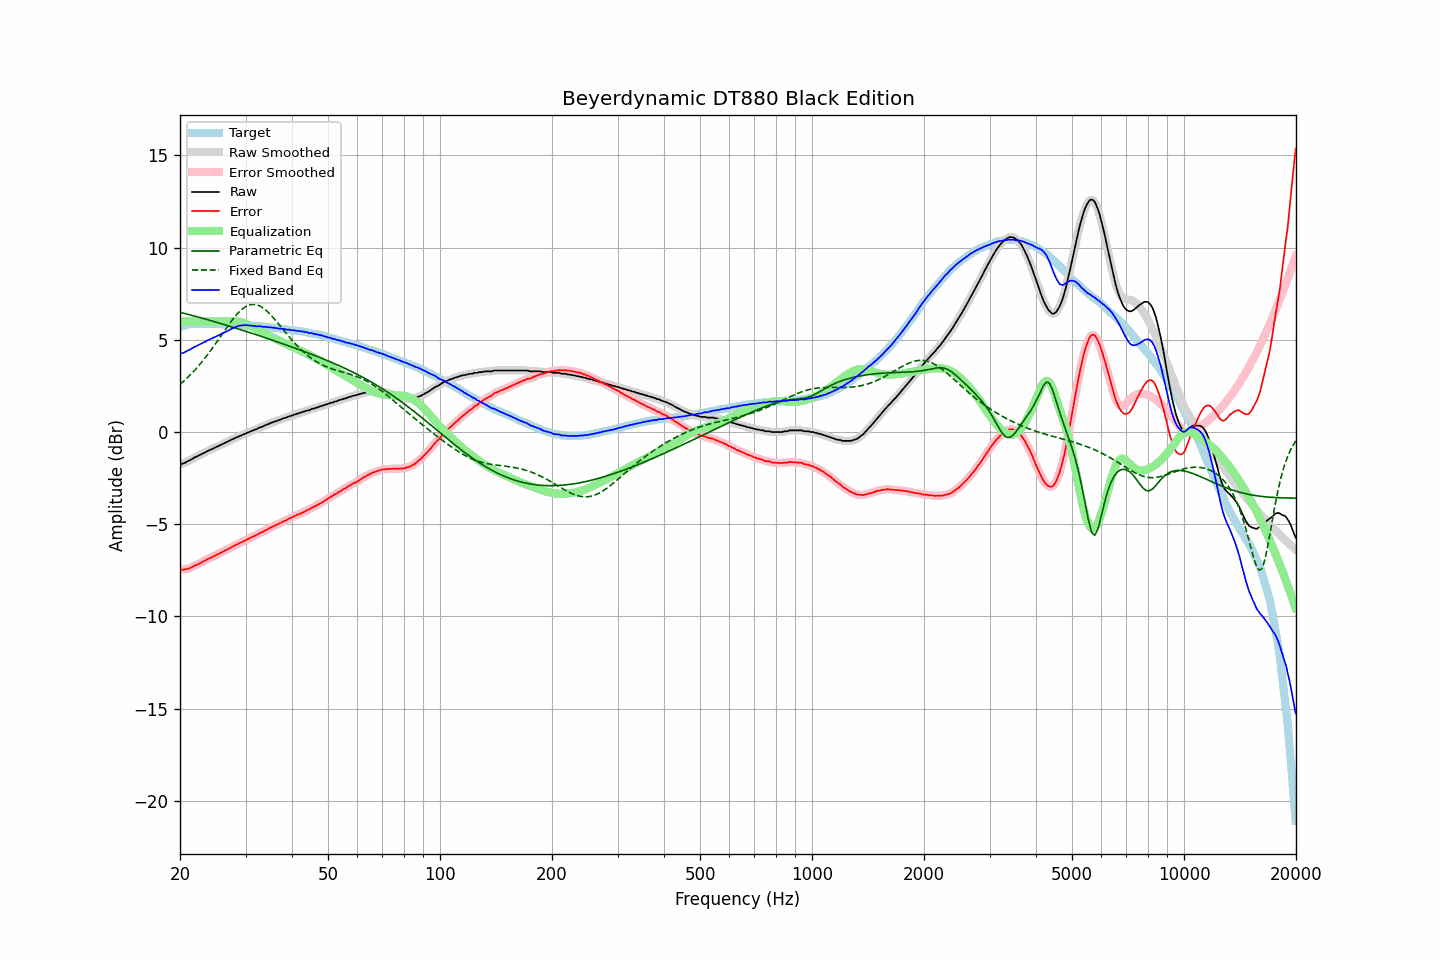

Data behind this chart, as committed beside it:
frequency, raw, error, smoothed, error_smoothed, equalization, parametric_eq, fixed_band_eq, equalized_raw, equalized_smoothed, target
20.00, -1.75, -7.45, -1.75, -7.45, 6.00, 6.49, 2.58, 4.25, 4.25, 5.70
20.20, -1.73, -7.46, -1.73, -7.46, 6.00, 6.47, 2.66, 4.27, 4.27, 5.73
20.40, -1.70, -7.46, -1.70, -7.46, 6.00, 6.45, 2.73, 4.30, 4.30, 5.76
20.61, -1.67, -7.45, -1.66, -7.45, 6.00, 6.43, 2.81, 4.33, 4.34, 5.78
20.81, -1.62, -7.43, -1.62, -7.43, 6.00, 6.40, 2.89, 4.38, 4.38, 5.81
21.02, -1.57, -7.41, -1.58, -7.41, 6.00, 6.38, 2.98, 4.43, 4.42, 5.84
21.23, -1.54, -7.39, -1.53, -7.38, 6.00, 6.36, 3.06, 4.46, 4.47, 5.85
21.44, -1.49, -7.35, -1.48, -7.34, 6.00, 6.33, 3.15, 4.51, 4.52, 5.86
21.66, -1.43, -7.30, -1.44, -7.30, 6.00, 6.31, 3.24, 4.57, 4.56, 5.87
21.87, -1.38, -7.24, -1.39, -7.25, 6.00, 6.29, 3.34, 4.62, 4.61, 5.87
22.09, -1.35, -7.22, -1.34, -7.21, 6.00, 6.26, 3.43, 4.65, 4.66, 5.87
22.31, -1.30, -7.17, -1.30, -7.18, 6.00, 6.24, 3.53, 4.70, 4.70, 5.87
22.54, -1.26, -7.13, -1.26, -7.13, 6.00, 6.22, 3.63, 4.74, 4.74, 5.87
22.76, -1.22, -7.09, -1.22, -7.08, 6.00, 6.19, 3.74, 4.78, 4.78, 5.87
22.99, -1.17, -7.03, -1.18, -7.04, 6.00, 6.17, 3.84, 4.83, 4.82, 5.86
23.22, -1.13, -6.99, -1.13, -6.99, 6.00, 6.14, 3.95, 4.87, 4.87, 5.86
23.45, -1.09, -6.95, -1.08, -6.94, 6.00, 6.12, 4.06, 4.91, 4.92, 5.86
23.69, -1.03, -6.89, -1.04, -6.90, 6.00, 6.10, 4.18, 4.97, 4.96, 5.86
23.92, -1.00, -6.86, -1.00, -6.86, 6.00, 6.07, 4.29, 5.00, 5.00, 5.86
24.16, -0.95, -6.82, -0.95, -6.82, 6.00, 6.05, 4.41, 5.05, 5.05, 5.87
24.40, -0.92, -6.79, -0.92, -6.78, 6.00, 6.02, 4.53, 5.08, 5.08, 5.87
24.65, -0.87, -6.73, -0.87, -6.73, 6.00, 6.00, 4.65, 5.13, 5.13, 5.86
24.89, -0.84, -6.69, -0.84, -6.69, 6.00, 5.97, 4.78, 5.16, 5.16, 5.86
25.14, -0.79, -6.64, -0.79, -6.65, 6.00, 5.94, 4.90, 5.21, 5.21, 5.85
25.39, -0.76, -6.61, -0.75, -6.61, 6.00, 5.92, 5.03, 5.24, 5.25, 5.85
25.65, -0.71, -6.56, -0.71, -6.56, 6.00, 5.89, 5.15, 5.29, 5.29, 5.85
25.91, -0.67, -6.51, -0.67, -6.51, 6.00, 5.87, 5.28, 5.33, 5.33, 5.84
26.16, -0.63, -6.47, -0.63, -6.47, 6.00, 5.84, 5.41, 5.37, 5.37, 5.84
26.43, -0.58, -6.42, -0.59, -6.42, 6.00, 5.81, 5.53, 5.42, 5.41, 5.84
26.69, -0.55, -6.39, -0.55, -6.38, 6.00, 5.79, 5.66, 5.45, 5.45, 5.84
26.96, -0.50, -6.34, -0.50, -6.34, 6.00, 5.76, 5.78, 5.50, 5.50, 5.84
27.23, -0.46, -6.30, -0.46, -6.29, 6.00, 5.73, 5.90, 5.54, 5.54, 5.84
27.50, -0.41, -6.24, -0.41, -6.25, 6.00, 5.71, 6.02, 5.59, 5.59, 5.83
27.77, -0.38, -6.20, -0.37, -6.20, 6.01, 5.68, 6.13, 5.63, 5.63, 5.82
28.05, -0.33, -6.15, -0.33, -6.15, 6.01, 5.65, 6.24, 5.68, 5.67, 5.82
28.33, -0.30, -6.11, -0.30, -6.11, 6.01, 5.63, 6.34, 5.71, 5.71, 5.81
28.62, -0.26, -6.07, -0.26, -6.07, 6.00, 5.60, 6.44, 5.74, 5.74, 5.81
28.90, -0.22, -6.03, -0.22, -6.03, 5.99, 5.57, 6.53, 5.77, 5.76, 5.81
29.19, -0.19, -5.98, -0.19, -5.99, 5.96, 5.54, 6.62, 5.77, 5.78, 5.79
29.48, -0.15, -5.95, -0.15, -5.95, 5.94, 5.52, 6.69, 5.79, 5.79, 5.80
29.78, -0.11, -5.90, -0.11, -5.91, 5.90, 5.49, 6.75, 5.79, 5.79, 5.79
30.08, -0.08, -5.87, -0.07, -5.86, 5.87, 5.46, 6.81, 5.79, 5.79, 5.79
30.38, -0.03, -5.81, -0.04, -5.82, 5.82, 5.43, 6.86, 5.79, 5.79, 5.78
30.68, -0.00, -5.78, 0.00, -5.77, 5.78, 5.40, 6.89, 5.78, 5.78, 5.78
30.99, 0.04, -5.72, 0.04, -5.73, 5.73, 5.37, 6.91, 5.77, 5.77, 5.76
31.30, 0.08, -5.68, 0.08, -5.69, 5.69, 5.35, 6.92, 5.77, 5.76, 5.76
31.61, 0.11, -5.65, 0.11, -5.65, 5.64, 5.32, 6.93, 5.75, 5.75, 5.76
31.93, 0.14, -5.61, 0.14, -5.60, 5.60, 5.29, 6.91, 5.74, 5.74, 5.75
32.24, 0.17, -5.56, 0.18, -5.56, 5.56, 5.26, 6.89, 5.73, 5.74, 5.73
32.57, 0.23, -5.50, 0.22, -5.51, 5.51, 5.23, 6.86, 5.74, 5.73, 5.73
32.89, 0.26, -5.47, 0.26, -5.47, 5.47, 5.20, 6.82, 5.73, 5.73, 5.73
33.22, 0.29, -5.43, 0.29, -5.43, 5.43, 5.17, 6.77, 5.72, 5.72, 5.72
33.55, 0.32, -5.39, 0.33, -5.38, 5.38, 5.14, 6.71, 5.70, 5.71, 5.71
33.89, 0.37, -5.33, 0.36, -5.34, 5.34, 5.11, 6.64, 5.71, 5.70, 5.70
34.23, 0.40, -5.30, 0.40, -5.29, 5.29, 5.09, 6.56, 5.69, 5.69, 5.70
34.57, 0.43, -5.25, 0.44, -5.25, 5.25, 5.06, 6.48, 5.68, 5.69, 5.68
34.92, 0.48, -5.19, 0.47, -5.20, 5.20, 5.03, 6.39, 5.68, 5.68, 5.67
35.27, 0.51, -5.16, 0.51, -5.15, 5.16, 5.00, 6.30, 5.67, 5.67, 5.67
35.62, 0.54, -5.11, 0.54, -5.11, 5.12, 4.97, 6.20, 5.66, 5.66, 5.65
35.97, 0.57, -5.07, 0.57, -5.07, 5.07, 4.94, 6.10, 5.64, 5.64, 5.64
... 635 more rows
